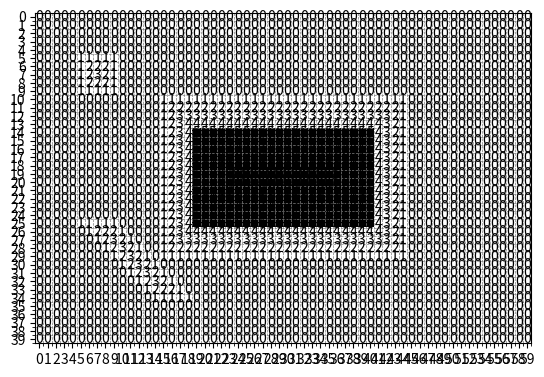

Write Python code to recreate this figure.
# -*- coding: utf-8 -*-

## Exo DT et érosion
# [redacted]

"""
Question :

Explain the link between the distance transform and mathematical morphology.


Answer :

- Mathematical morphologies are operations between a binary image (object + background) and a structuring element (SE). 
For example : erosion.

- The distance transform (DT) is an operation on a binary image (with and foreground and a background)
that computes the distance from each pixel from the object to the nearest pixel in the background

The DT can be used to perform morphological operations more easily. Having the distance from each pixel to the
background might allow to not do heavy computations with the SE on each pixels.
For example : erosion, by thresholding the image from the distance transform.
"""


def dt4(image) :
    """Algo wavefront pour la DT avec d4"""
    dt = []
    for _ in range(len(image)):
        dt.append([float('inf')] * len(image[0]))

    to_visit = []
    head = 0 # pour la file
    
    # Background :

    # On prend tous les pixels de fond, et on les met dans la liste pour pouvoir visiter leurs voisins
    for i in range(len(image)):
        for j in range(len(image[0])):
            if image[i][j] == 0:
                dt[i][j] = 0
                to_visit.append((i, j))

    while head < len(to_visit):
        i, j = to_visit[head]
        head += 1
        # On visite les 4-voisins, on met leur dt à +1 puis on les ajoute à la liste aussi
        for x, y in [(-1,0),(1,0),(0,-1),(0,1)]: # voisins haut, bas, gauche, droite
            if 0 <= i+x < len(image) and 0 <= j+y < len(image[0]):
                if dt[i+x][j+y] > dt[i][j] + 1:
                    dt[i+x][j+y] = dt[i][j] + 1
                    to_visit.append((i+x, j+y))
    return dt

def erode11(image, SE=11) :
    """Erode l'image avec un SE carré de côté 11
    -> parcourir l'image et si le DT est inférieur au rayon du carré, alors le pixel sera eroded"""
    ero = []
    for _ in range(len(image)):
        ero.append([0]*len(image[0]))
    
    r = SE//2 # rayon du carré (arrondi)
    image_dt = dt4(image)
    for i in range(len(image)):
        for j in range(len(image[0])):
            ero[i][j] = 0 if image_dt[i][j] < r else 1
    
    return ero


# test avec une grosse matrice
if __name__ == "__main__":

    import matplotlib.pyplot as plt
    from matplotlib.colors import ListedColormap

    # affichage des images
    def show_image(mat, binary=True):
        plt.imshow(mat, cmap=ListedColormap(['white', 'black']) if binary else 'inferno')
        plt.xticks(range(len(mat[0])))
        plt.yticks(range(len(mat)))
        plt.gca().set_xticks([i + 0.5 for i in range(len(mat[0]))], minor=True)
        plt.gca().set_yticks([i + 0.5 for i in range(len(mat))], minor=True)
        plt.grid(True, which="minor", color="gray", linestyle='--', linewidth=0.5)
        if not binary :
            for i in range(len(mat)):
                for j in range(len(mat[0])):
                    plt.text(j, i, str(mat[i][j]), ha='center', va='center', color='black')
        plt.show()

    # enorme matrice de test
    def test_matrix(height=40, width=60):
        mat = [[0]*width for _ in range(height)]
        
        # un rectangle au centre
        for i in range(10, 30):
            for j in range(15, 45):
                mat[i][j] = 1
        
        # un petit carré isolé
        for i in range(5, 10):
            for j in range(5, 10):
                mat[i][j] = 1

        # une forme diagonale
        for i in range(25, 35):
            for j in range(i-20, i-15):
                mat[i][j] = 1
                
        return mat

    enorme_matrice = test_matrix()
    print("Matrice de test :")
    show_image(enorme_matrice)
    print("Distance Transform :")
    show_image(dt4(enorme_matrice), binary=False)
    print("Erosion avec carré de  côté 11 :")
    show_image(erode11(enorme_matrice))